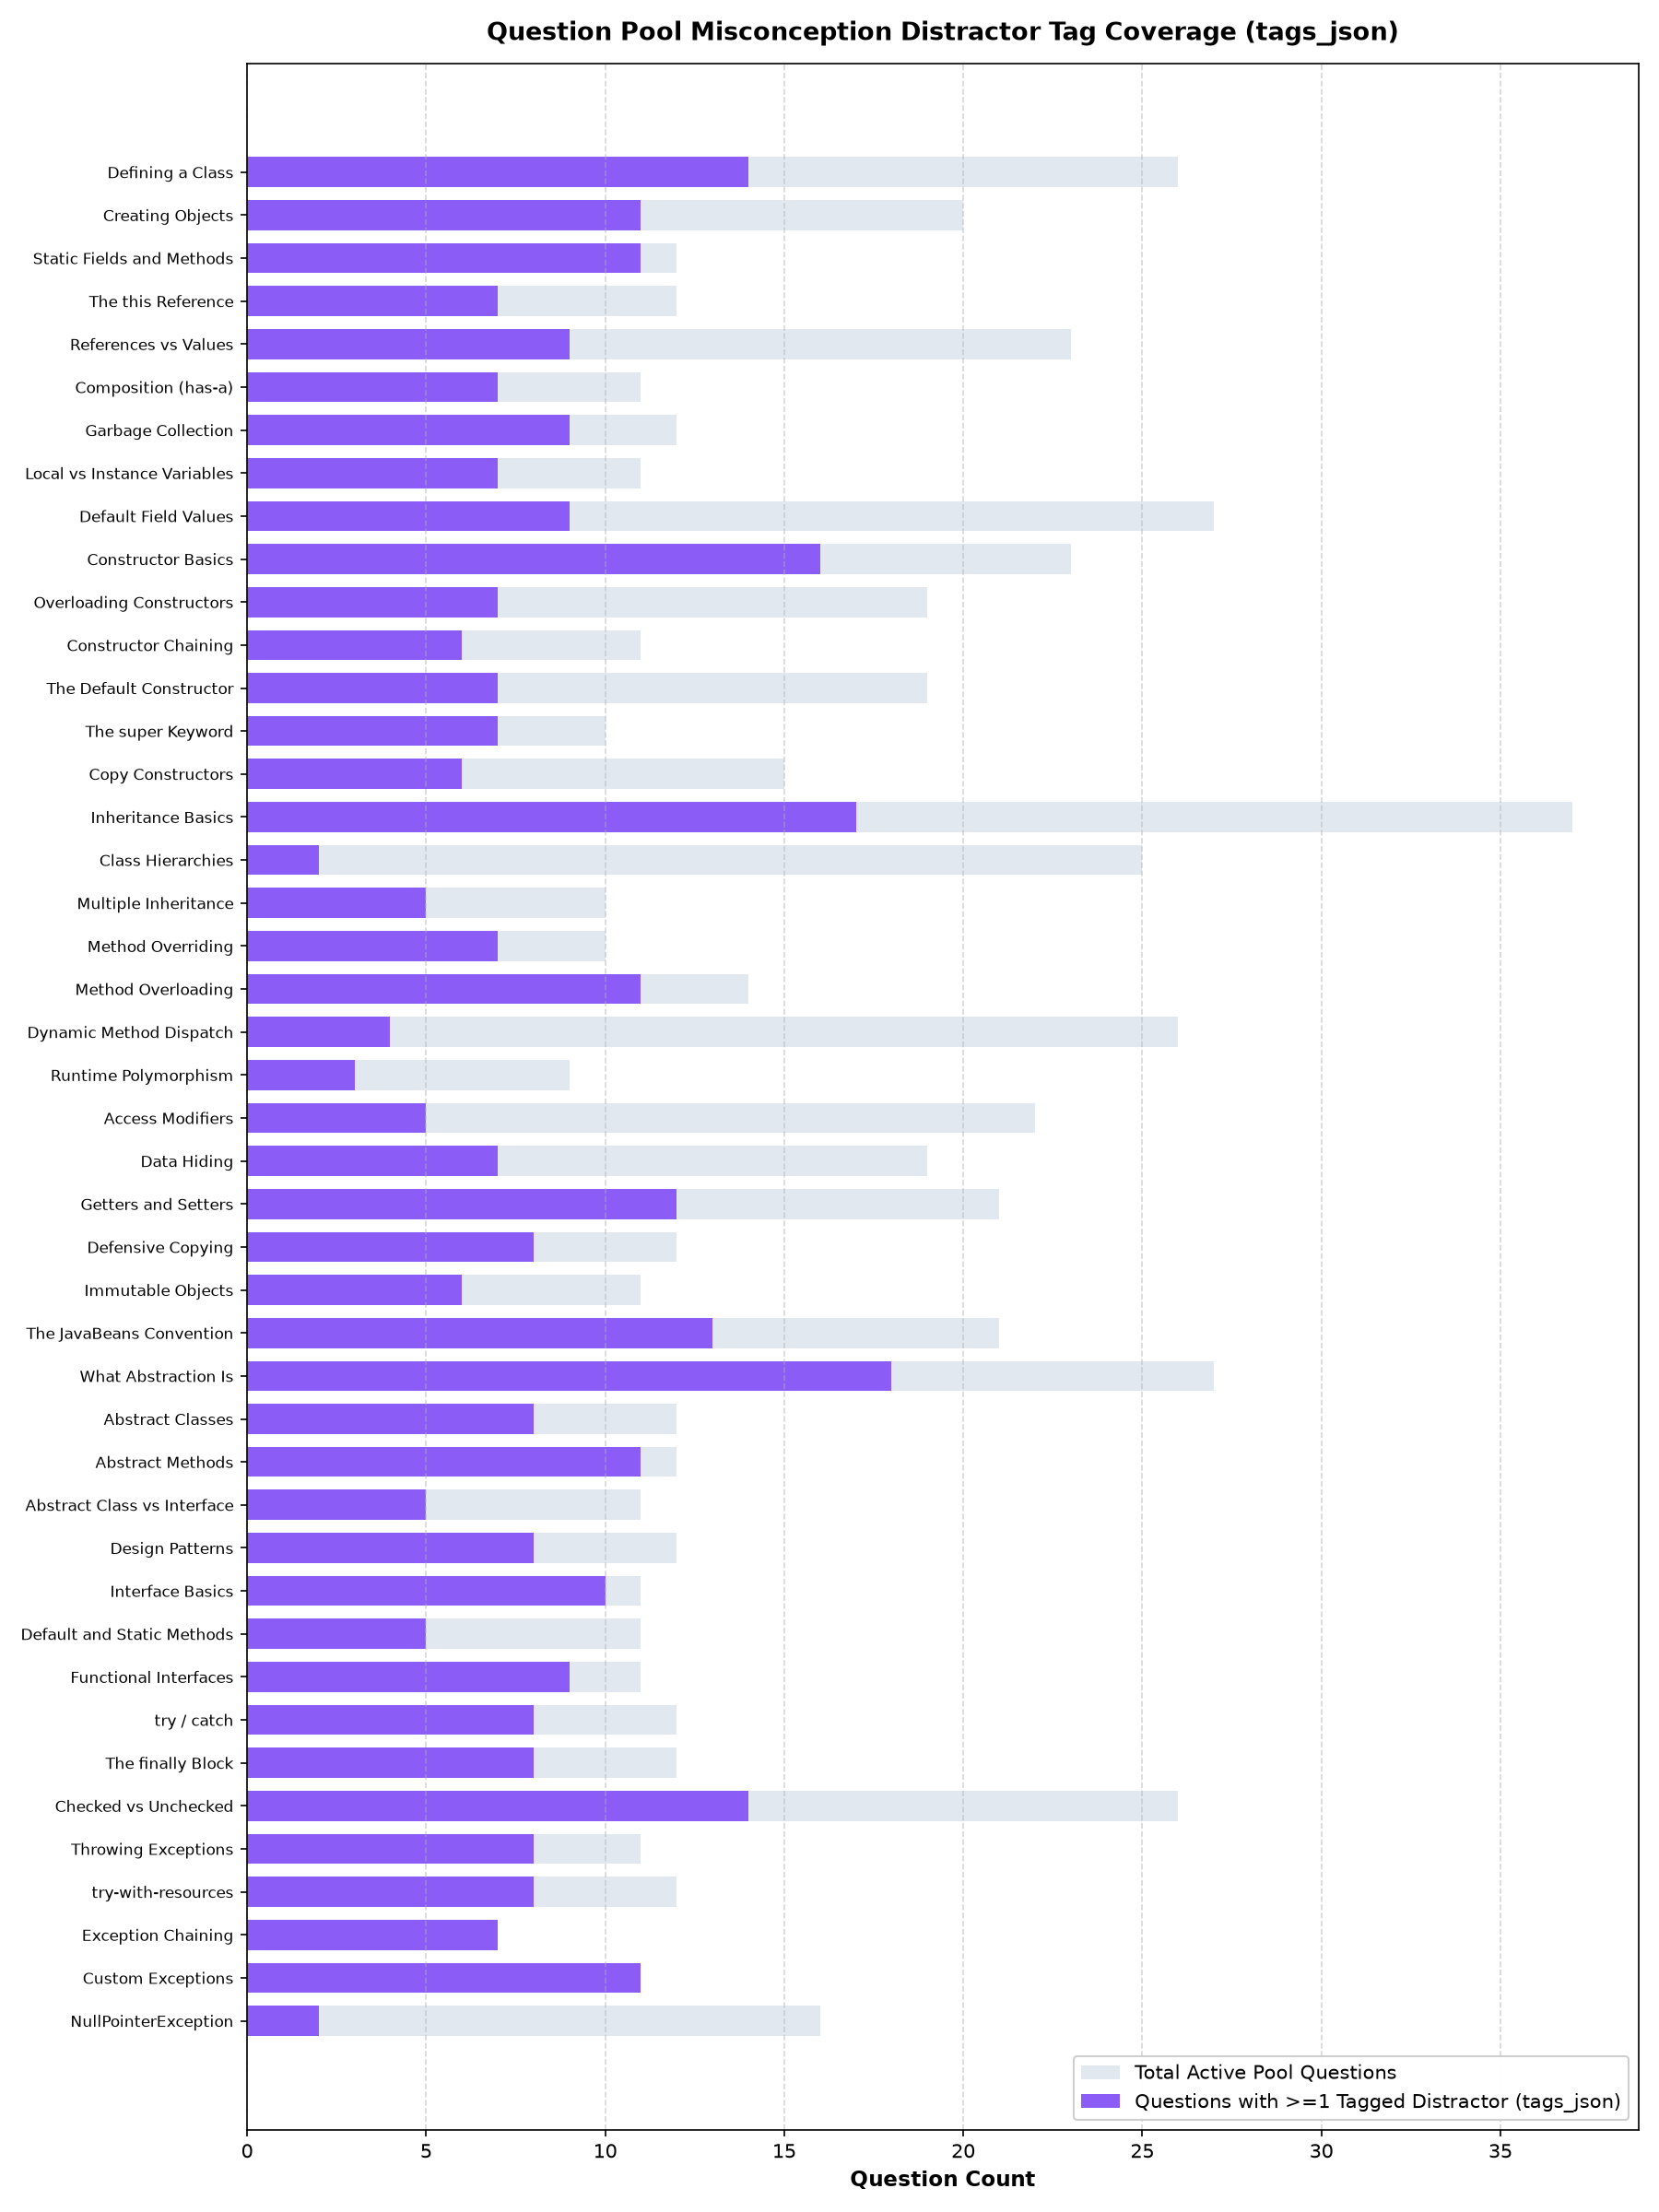

The data file committed next to this chart (first rows):
concept, concept_title, active_pool_questions, questions_with_tagged_distractors, total_tagged_distractor_options, tagged_question_rate_pct, verifier_guess_tagged_questions
class-definition, Defining a Class, 26, 14, 23, 53.8, 10
object-instantiation, Creating Objects, 20, 11, 14, 55.0, 9
static-members, Static Fields and Methods, 12, 11, 14, 91.7, 10
this-keyword, The this Reference, 12, 7, 11, 58.3, 6
reference-semantics, References vs Values, 23, 9, 10, 39.1, 7
object-composition, Composition (has-a), 11, 7, 12, 63.6, 7
garbage-collection, Garbage Collection, 12, 9, 12, 75.0, 8
local-vs-instance-variables, Local vs Instance Variables, 11, 7, 12, 63.6, 7
default-values, Default Field Values, 27, 9, 14, 33.3, 5
constructor-basics, Constructor Basics, 23, 16, 32, 69.6, 13
constructor-overloading, Overloading Constructors, 19, 7, 10, 36.8, 5
constructor-chaining, Constructor Chaining, 11, 6, 9, 54.5, 4
default-constructor, The Default Constructor, 19, 7, 11, 36.8, 5
super-keyword, The super Keyword, 10, 7, 10, 70.0, 7
copy-constructor, Copy Constructors, 15, 6, 10, 40.0, 2
inheritance-basics, Inheritance Basics, 37, 17, 41, 45.9, 11
inheritance-hierarchy, Class Hierarchies, 25, 2, 2, 8.0, 3
multiple-inheritance, Multiple Inheritance, 10, 5, 6, 50.0, 3
method-overriding, Method Overriding, 10, 7, 9, 70.0, 6
method-overloading, Method Overloading, 14, 11, 14, 78.6, 7
dynamic-method-dispatch, Dynamic Method Dispatch, 26, 4, 6, 15.4, 1
runtime-polymorphism, Runtime Polymorphism, 9, 3, 7, 33.3, 3
access-modifiers, Access Modifiers, 22, 5, 8, 22.7, 2
data-hiding, Data Hiding, 19, 7, 7, 36.8, 5
getters-setters, Getters and Setters, 21, 12, 23, 57.1, 9
defensive-copying, Defensive Copying, 12, 8, 10, 66.7, 11
immutability, Immutable Objects, 11, 6, 7, 54.5, 5
javabeans, The JavaBeans Convention, 21, 13, 15, 61.9, 12
abstraction-basics, What Abstraction Is, 27, 18, 26, 66.7, 15
abstract-classes, Abstract Classes, 12, 8, 9, 66.7, 1
abstract-methods, Abstract Methods, 12, 11, 13, 91.7, 7
abstract-class-vs-interface, Abstract Class vs Interface, 11, 5, 6, 45.5, 5
design-patterns, Design Patterns, 12, 8, 11, 66.7, 6
interface-basics, Interface Basics, 11, 10, 22, 90.9, 8
default-methods, Default and Static Methods, 11, 5, 10, 45.5, 0
functional-interface, Functional Interfaces, 11, 9, 17, 81.8, 9
try-catch, try / catch, 12, 8, 17, 66.7, 5
finally-block, The finally Block, 12, 8, 10, 66.7, 4
checked-vs-unchecked, Checked vs Unchecked, 26, 14, 18, 53.8, 12
exception-throwing, Throwing Exceptions, 11, 8, 11, 72.7, 4
try-with-resources, try-with-resources, 12, 8, 14, 66.7, 10
exception-chaining, Exception Chaining, 7, 7, 13, 100.0, 6
custom-exceptions, Custom Exceptions, 11, 11, 26, 100.0, 11
null-pointer-exception, NullPointerException, 16, 2, 2, 12.5, 2
